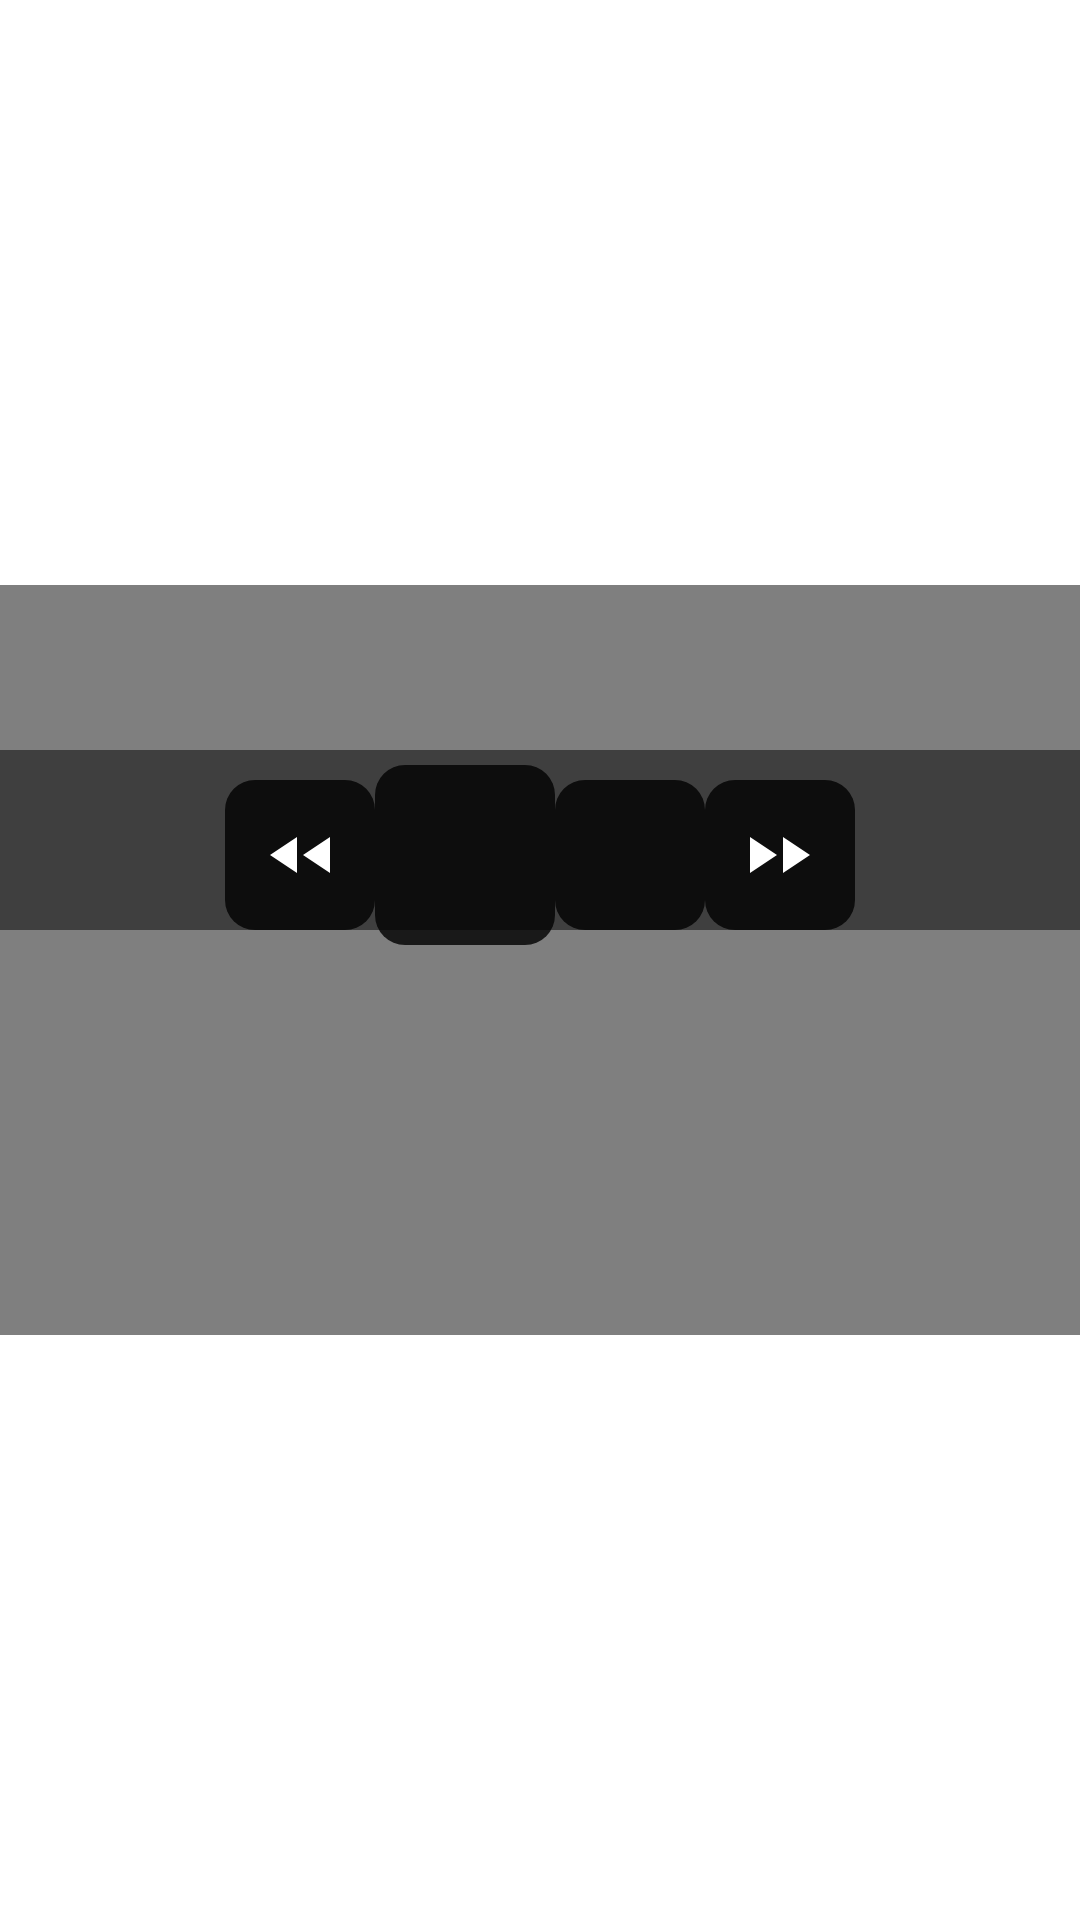

Produce the Android XML layout that renders to this screen, including the resource entries it uses.
<!-- AndroidManifest.xml: application theme Theme.SalinKamay -->
<!-- res/layout/video_controls_1.xml -->
<FrameLayout xmlns:android="http://schemas.android.com/apk/res/android"
    android:layout_width="match_parent"
    android:layout_height="wrap_content"
    android:layout_marginBottom="10dp">

    
    <VideoView
        android:id="@+id/video_view_1"
        android:layout_width="match_parent"
        android:layout_height="250dp"
        android:layout_gravity="center"/>

    
    <View
        android:layout_width="match_parent"
        android:layout_height="60dp"
        android:layout_marginTop="250dp"
        android:background="#80000000"/> 

    
    <LinearLayout
        android:layout_width="match_parent"
        android:layout_height="wrap_content"
        android:orientation="horizontal"
        android:gravity="center"
        android:padding="5dp"
        android:layout_marginTop="250dp">

        <ImageButton
            android:id="@+id/btn_rewind_1"
            android:layout_width="50dp"
            android:layout_height="50dp"
            android:background="@drawable/button_background"
            android:src="@drawable/ic_rewind"
            android:contentDescription="Rewind"/>

        <ImageButton
            android:id="@+id/btn_play_1"
            android:layout_width="60dp"
            android:layout_height="60dp"
            android:background="@drawable/button_background"
            android:src="@drawable/play_button"
            android:contentDescription="Play Video"/>

        <ImageButton
            android:id="@+id/btn_pause_1"
            android:layout_width="50dp"
            android:layout_height="50dp"
            android:background="@drawable/button_background"
            android:src="@drawable/ic_pause"
            android:contentDescription="Pause"/>

        <ImageButton
            android:id="@+id/btn_forward_1"
            android:layout_width="50dp"
            android:layout_height="50dp"
            android:background="@drawable/button_background"
            android:src="@drawable/ic_forward"
            android:contentDescription="Fast Forward"/>
    </LinearLayout>

</FrameLayout>
<!-- resources referenced by this layout -->
<resources>
  <!-- drawable button_background (drawable) -->
  <shape xmlns:android="http://schemas.android.com/apk/res/android">
      <solid android:color="#CC000000"/> 
      <corners android:radius="10dp"/> 
      <padding android:left="5dp" android:right="5dp" android:top="5dp" android:bottom="5dp"/>
  </shape>
  <!-- drawable ic_forward (drawable) -->
  <vector xmlns:android="http://schemas.android.com/apk/res/android"
      android:width="24dp"
      android:height="24dp"
      android:viewportWidth="24"
      android:viewportHeight="24">
      <path
          android:fillColor="#FFFFFF"
          android:pathData="M13,6v12l9,-6L13,6zM2,6v12l9,-6L2,6z" />
  </vector>
  <!-- drawable ic_rewind (drawable) -->
  <vector xmlns:android="http://schemas.android.com/apk/res/android"
      android:width="24dp"
      android:height="24dp"
      android:viewportWidth="24"
      android:viewportHeight="24">
      <path
          android:fillColor="#FFFFFF"
          android:pathData="M11,18V6L2,12L11,18z M22,18V6L13,12L22,18z" />
  </vector>
  <style name="Theme.SalinKamay" parent="Theme.MaterialComponents.Light">
          
      </style>
</resources>
